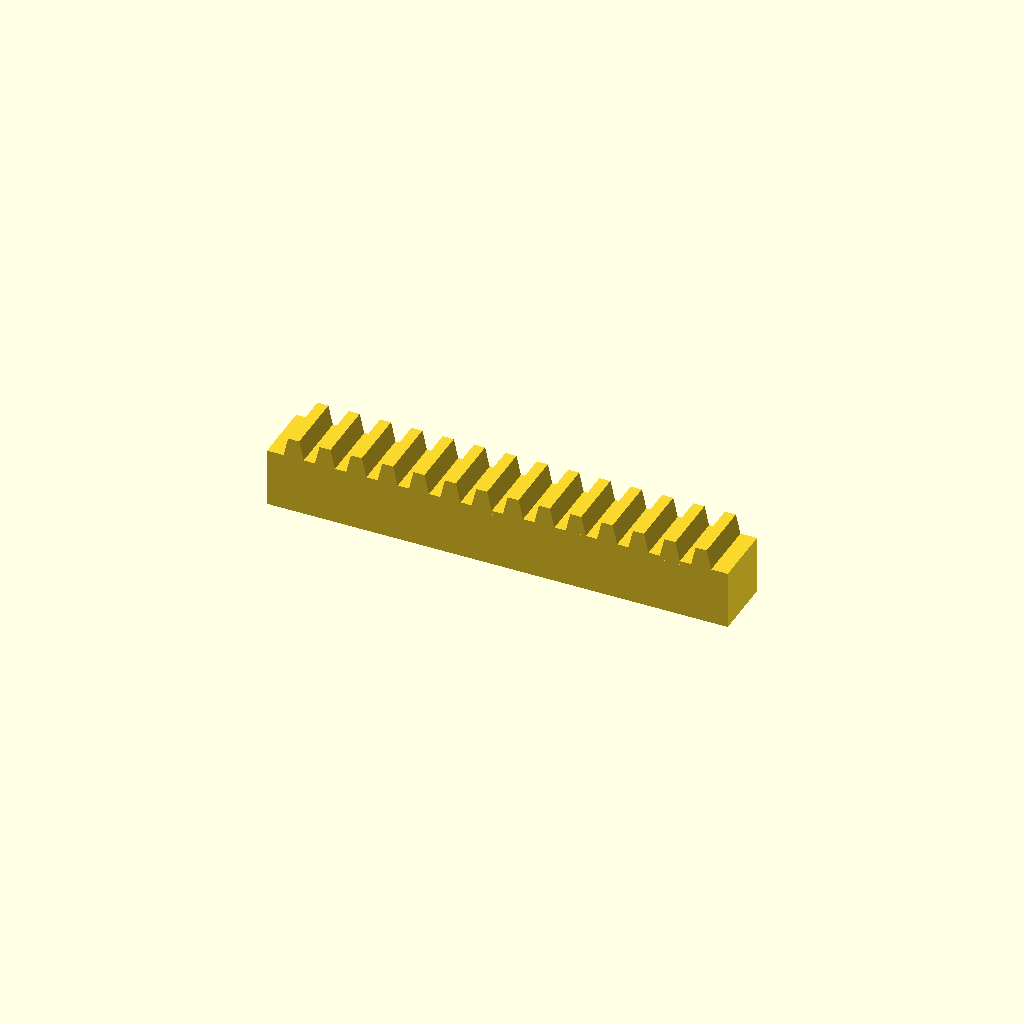
Cell 1: rendered with the file's own defaults.
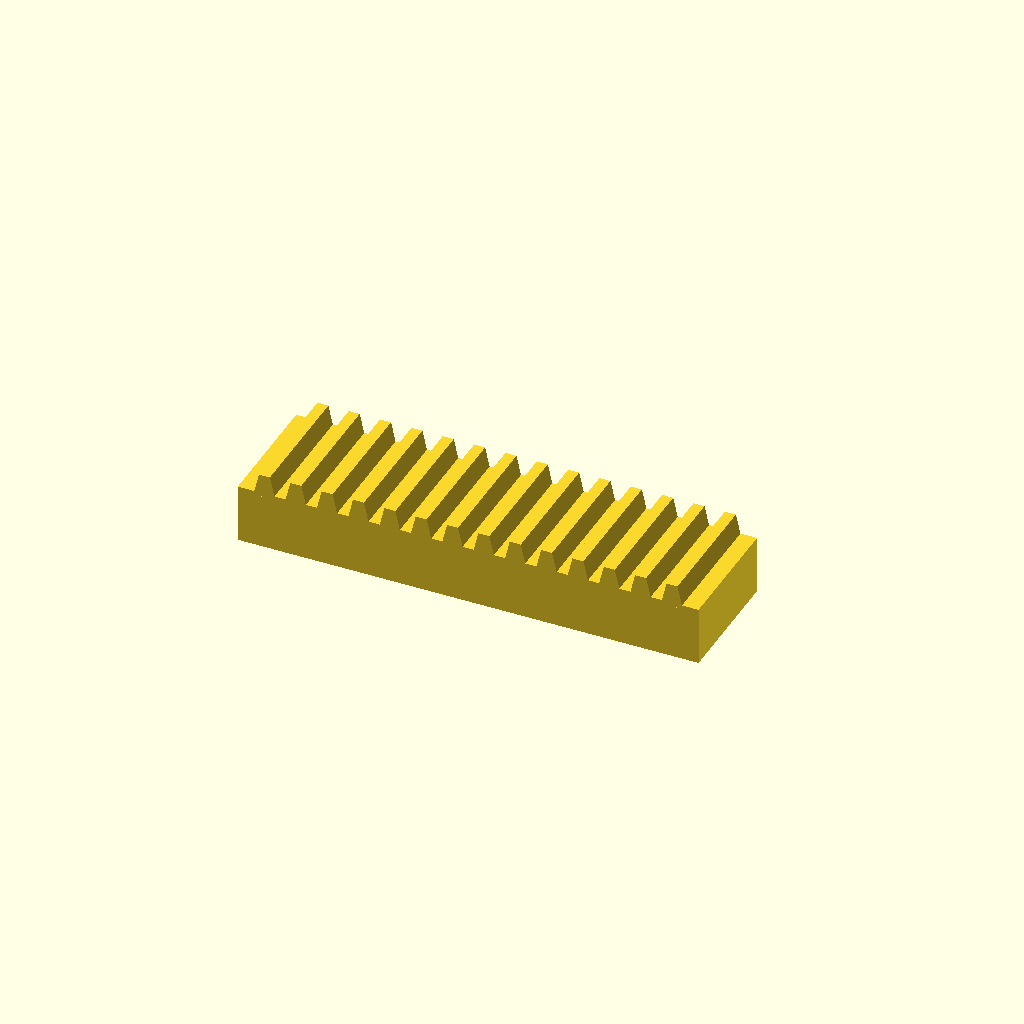
Cell 2: bar_w = 32 (everything else at default).
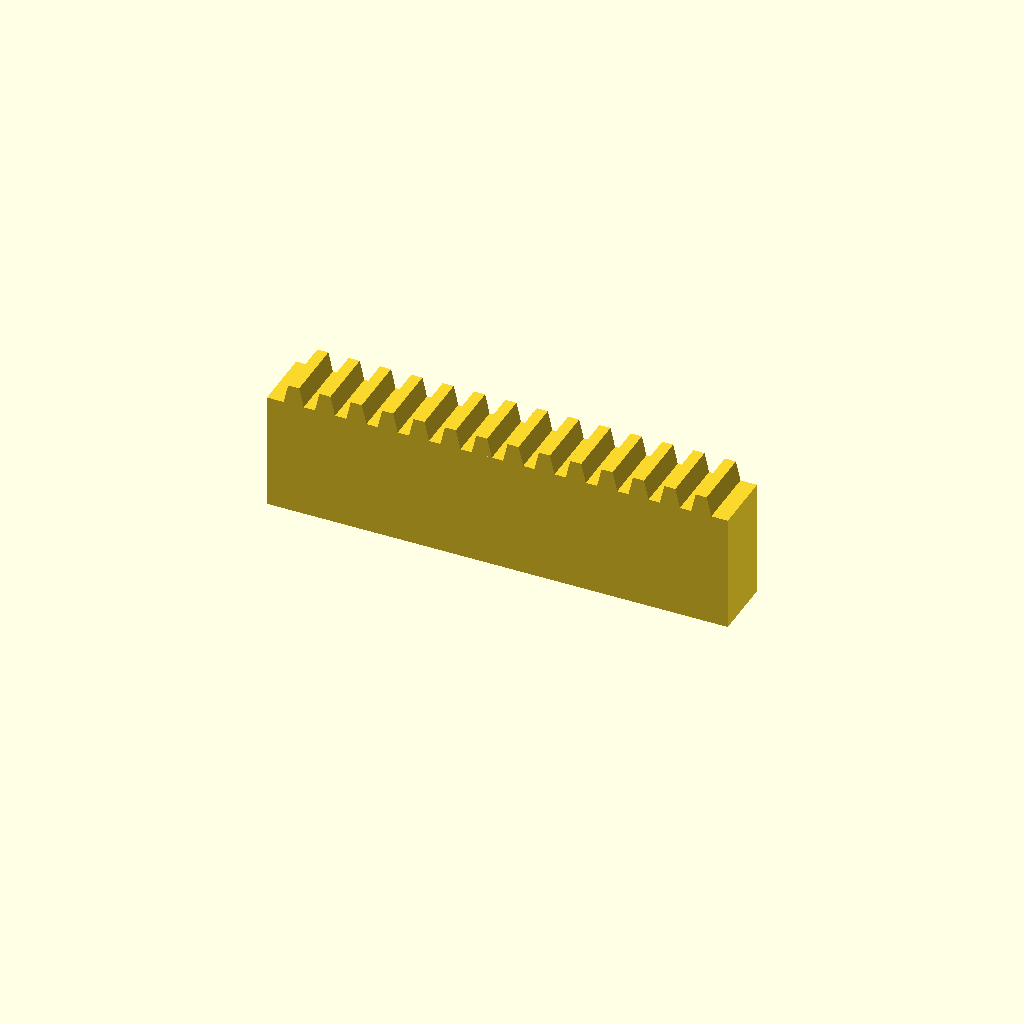
Cell 3: bar_h = 30 (everything else at default).
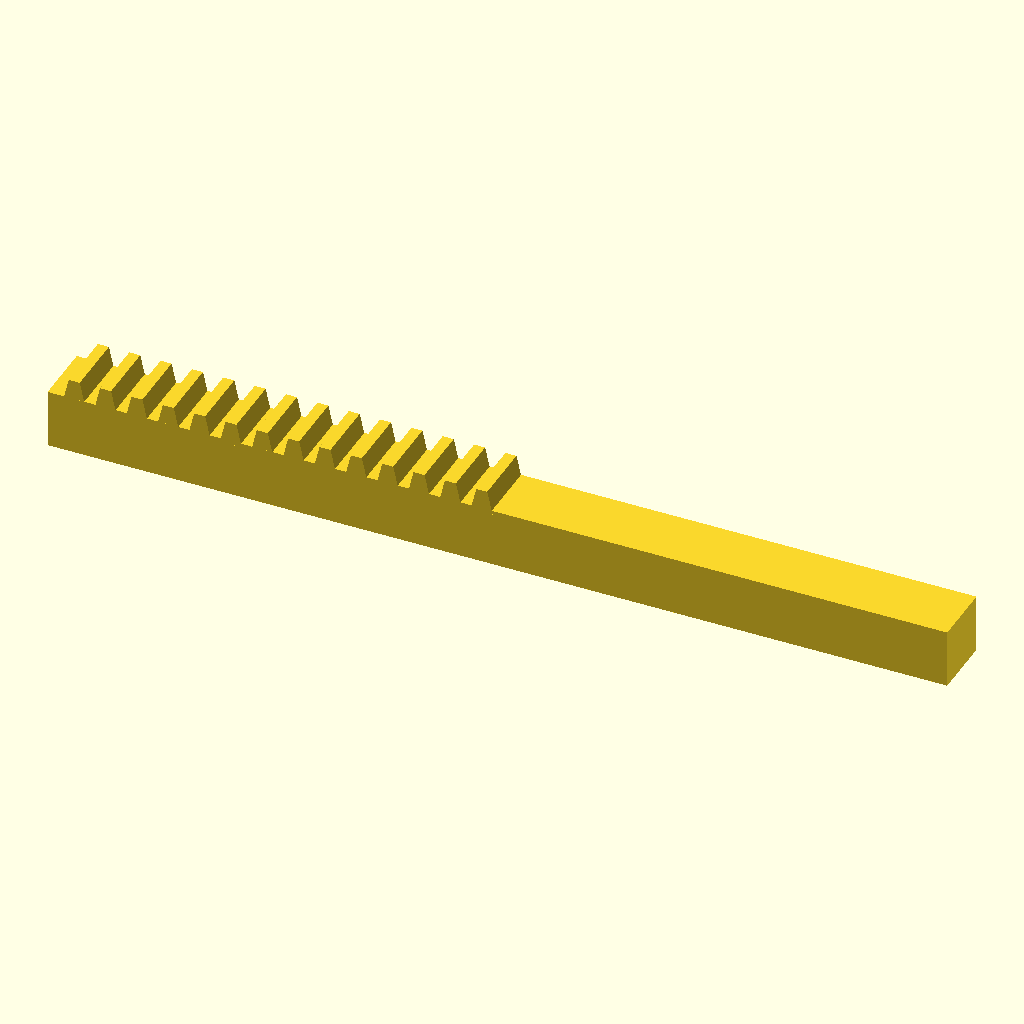
Cell 4: teeth = 28 (everything else at default).
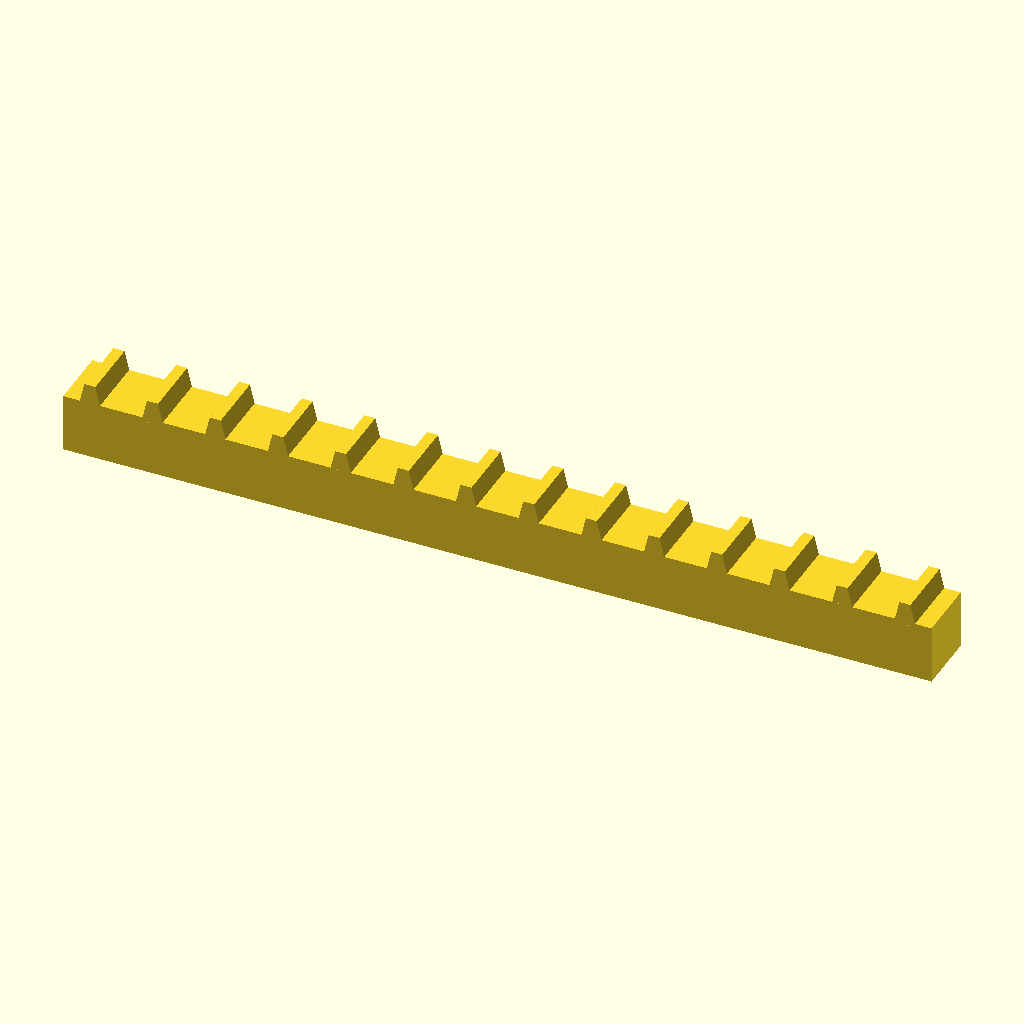
Cell 5: pitch = 16 (everything else at default).
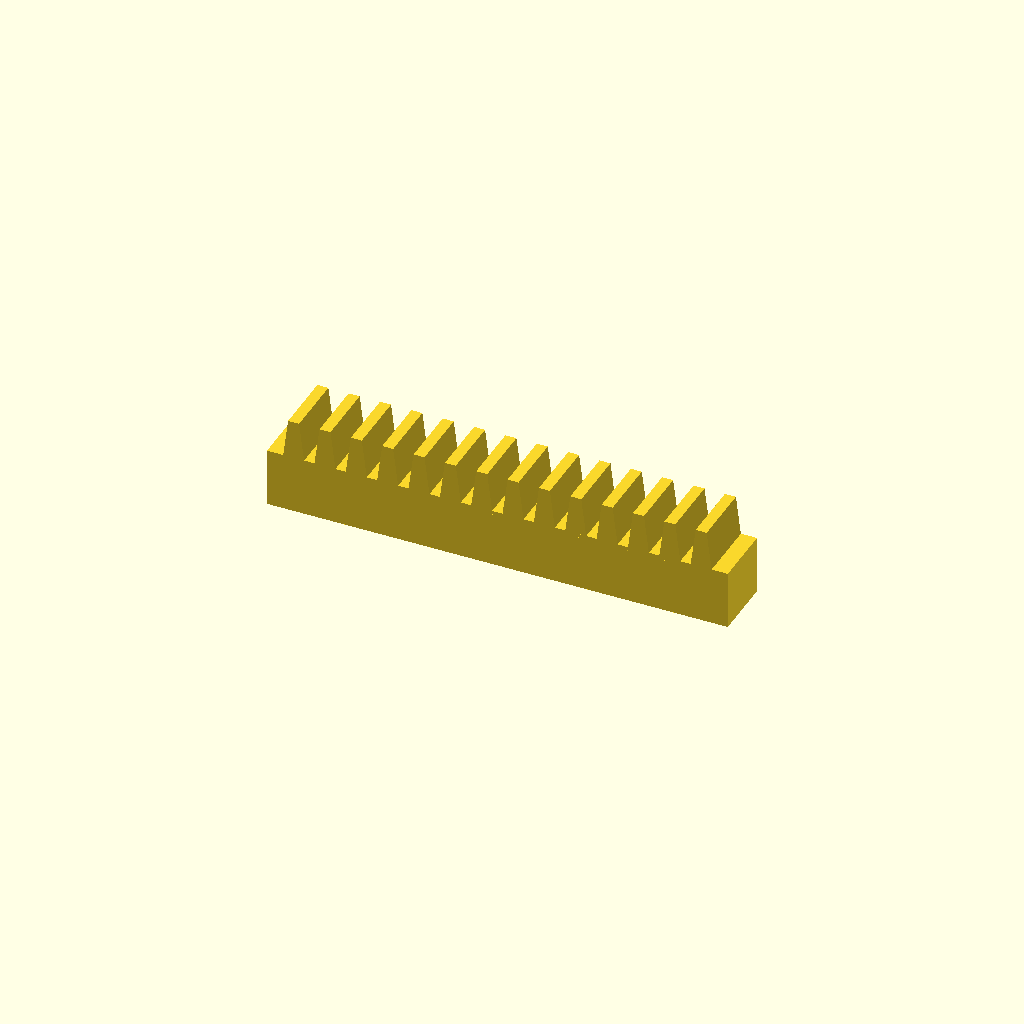
Cell 6: tooth_h = 10 (everything else at default).
All cells are drawn from one camera (rotation 55°, 0°, 25°, orthographic, colour scheme Cornfield), so only the parameter changes between them.
OpenSCAD source file optional_data/data/place1/rackbars/part_0175.scad:
$fn = 32;

// ----------------------------------------------------------------------
// Toothed rack, 14 teeth
// 8 mm pitch, 5 mm teeth
// ----------------------------------------------------------------------

// --- parameters (mm) ---
bar_w = 16;     // bar width (Y)
bar_h = 15;     // bar height (Z)
teeth = 14;     // number of teeth
pitch = 8;      // tooth pitch
tooth_h = 5;    // tooth height above the bar
root_w = 5.6;   // tooth width at the root
crest_w = 2.8;  // tooth width at the crest

// --- derived feature positions (mm) ---
span = (teeth - 1) * pitch;  // = 104   distance between the outer teeth
bar_l = span + root_w + 8;   // = 117.6   bar length: teeth plus 4 mm at each end
tooth_x = -span / 2;         // = -52   X of the first tooth
height = bar_h + tooth_h;    // = 20   overall height
feature_centers = [
  [tooth_x + 0 * pitch, -bar_w / 2],
  [tooth_x + 1 * pitch, -bar_w / 2],
  [tooth_x + 2 * pitch, -bar_w / 2],
  [tooth_x + 3 * pitch, -bar_w / 2],
  [tooth_x + 4 * pitch, -bar_w / 2],
  [tooth_x + 5 * pitch, -bar_w / 2],
  [tooth_x + 6 * pitch, -bar_w / 2],
  [tooth_x + 7 * pitch, -bar_w / 2],
  [tooth_x + 8 * pitch, -bar_w / 2],
  [tooth_x + 9 * pitch, -bar_w / 2],
  [tooth_x + 10 * pitch, -bar_w / 2],
  [tooth_x + 11 * pitch, -bar_w / 2],
  [tooth_x + 12 * pitch, -bar_w / 2],
  [tooth_x + 13 * pitch, -bar_w / 2]
];   // tooth centre line, drives the tooth loop

// bar with a rack of teeth, one extruded trapezoium per centre
module rack_tooth() {
  linear_extrude(height = bar_w)
    polygon(points = [
      [0, 0],
      [root_w, 0],
      [root_w / 2 + crest_w / 2, tooth_h + 1],
      [root_w / 2 - crest_w / 2, tooth_h + 1]
    ]);
}

union() {
  translate([-bar_l / 2, -bar_w, 0]) cube([bar_l, bar_w, bar_h]);
  for (centre = feature_centers)
    translate([centre[0] - root_w / 2, 0, bar_h - 1]) rotate([90, 0, 0]) rack_tooth();
}
Parameter table extracted from the source (name, type, default, range or options):
bar_w: number, default 16
bar_h: number, default 15
teeth: number, default 14
pitch: number, default 8
tooth_h: number, default 5
root_w: number, default 5.6
crest_w: number, default 2.8
